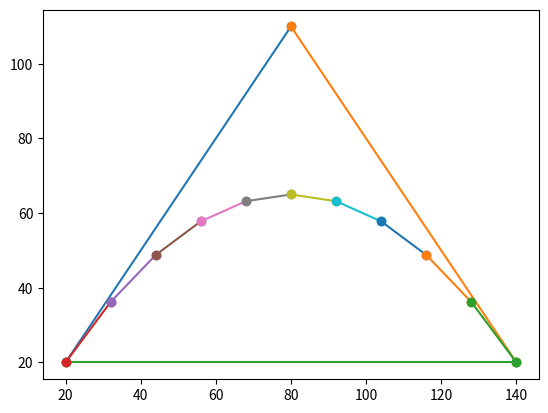

Here is the Python script that generated this plot:
import matplotlib.pyplot as plt
import numpy as np

class Point:
    def __init__(self,x = 0,y = 0, next = None):
        self.x = x if x is not None else 0
        self.y = y if y is not None else 0
        self.next = next if next is not None else None
        
class Line:
    def __init__(self):
        self.head = None

    def pushback(self, p:Point):
        if self.head is None:
            self.head = p
            return
        current_point = self.head
        while(current_point.next):
            current_point = current_point.next
        current_point.next = p

    def pushfront(self, p:Point):
        if self.head is None:
            self.head = p
            return
        else:
            p.next = self.head
            self.head = p
    
    def insertAt(self,index, p:Point):
        current_point = self.head
        id = 0
        if id==index:
            self.pushfront(p)
        else:
            while(current_point != None and id+1 != index):
                id += 1
                current_point = current_point.next
            if current_point != None :
                p.next = current_point.next
                current_point.next = p
            else:
                pass

    def lineLength(self):
        temp = self.head
        count = 0
        while (temp):
            count +=1
            temp = temp.next
        return count
    
def recursive_draw(start:Point):
    if start.next is not None:
        plt.plot((start.x,start.next.x),(start.y,start.next.y), marker = 'o')
        recursive_draw(start.next)
    else:
        pass
    
def Bt(P0:Point, P1:Point, t):
    new_point = Point(0,0)
    new_point.x = (1-t)*P0.x + t*P1.x
    new_point.y = (1-t)*P0.y + t*P1.y
    return new_point

def R0(P0:Point, P1:Point, P2:Point, t):
    Q0 = Bt(P0, P1, t)
    Q1 = Bt(P1, P2, t)
    return Bt(Q0, Q1, t)

#Create points incremented by t, until tNew > 1:
def BezierBruteForce(t, line:Line, P0:Point, P1:Point, P2:Point):
    tNew = 0
    while tNew <= 1:
        line.pushback(R0(P0, P1, P2, tNew))
        tNew += t

P0 = Point (20,20)
P1 = Point (80,110)
P2 = Point (140,20)

lines = Line()
lines.pushback(P0)
lines.pushback(P1)
lines.pushback(P2)
BezierBruteForce(0.1, lines, P0, P1, P2)

recursive_draw(lines.head)
plt.show()